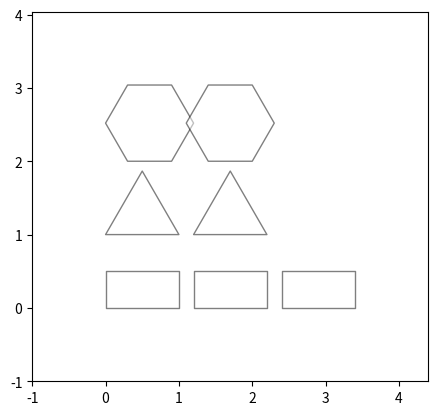

The script that saved this image:
import itertools
import functools
import matplotlib.pyplot as plt
from matplotlib.patches import Polygon as MplPolygon
from matplotlib.collections import PatchCollection

# --- Вспомогательная функция для сдвига полигона ---
def translate_polygon(polygon, dx=0, dy=0):
    return tuple((x + dx, y + dy) for x, y in polygon)

# --- Генератор прямоугольников ---
def gen_rectangle(width=1, height=1, spacing=0.1, y=0):
    for i in itertools.count():
        dx = i * (width + spacing)
        yield translate_polygon(((0, 0), (0, height), (width, height), (width, 0)), dx=dx, dy=y)

# --- Генератор треугольников (равносторонних, основание на оси x) ---
def gen_triangle(side=1, spacing=0.1, y=0):
    h = (3 ** 0.5) / 2 * side
    for i in itertools.count():
        dx = i * (side + spacing)
        yield translate_polygon(((0, 0), (side / 2, h), (side, 0)), dx=dx, dy=y)

# --- Генератор правильных шестиугольников ---
def gen_hexagon(side=1, spacing=0.1, y=0):
    from math import cos, sin, pi
    dx_step = 1.5 * side + spacing
    for i in itertools.count():
        dx = i * dx_step
        hexagon = tuple(
            (side * cos(pi / 3 * k), side * sin(pi / 3 * k))
            for k in range(6)
        )
        # Сдвигаем так, чтобы основание было на оси x
        min_x = min(x for x, y in hexagon)
        min_y = min(y for x, y in hexagon)
        hexagon = translate_polygon(hexagon, dx=-min_x, dy=-min_y)
        yield translate_polygon(hexagon, dx=dx, dy=y)

# --- Визуализация последовательности полигонов ---
def visualize_polygons(polygons, n=None):
    patches = []
    for i, poly in enumerate(polygons):
        if n is not None and i >= n:
            break
        patches.append(MplPolygon(poly, closed=True))
    fig, ax = plt.subplots()
    p = PatchCollection(patches, alpha=0.5, edgecolor='black', facecolor='white')
    ax.add_collection(p)
    # Автоматически подобрать границы
    all_points = [pt for poly in patches for pt in poly.get_xy()]
    if all_points:
        xs, ys = zip(*all_points)
        ax.set_xlim(min(xs) - 1, max(xs) + 1)
        ax.set_ylim(min(ys) - 1, max(ys) + 1)
    ax.set_aspect('equal')
    plt.show()

# --- Пример использования ---
if __name__ == "__main__":
    # 3 прямоугольника, 2 треугольника, 2 шестиугольника
    rects = itertools.islice(gen_rectangle(width=1, height=0.5, spacing=0.2, y=0), 3)
    tris = itertools.islice(gen_triangle(side=1, spacing=0.2, y=1), 2)
    hexs = itertools.islice(gen_hexagon(side=0.6, spacing=0.2, y=2), 2)
    # Объединяем в одну последовательность
    all_polys = itertools.chain(rects, tris, hexs)
    visualize_polygons(all_polys, n=7)
